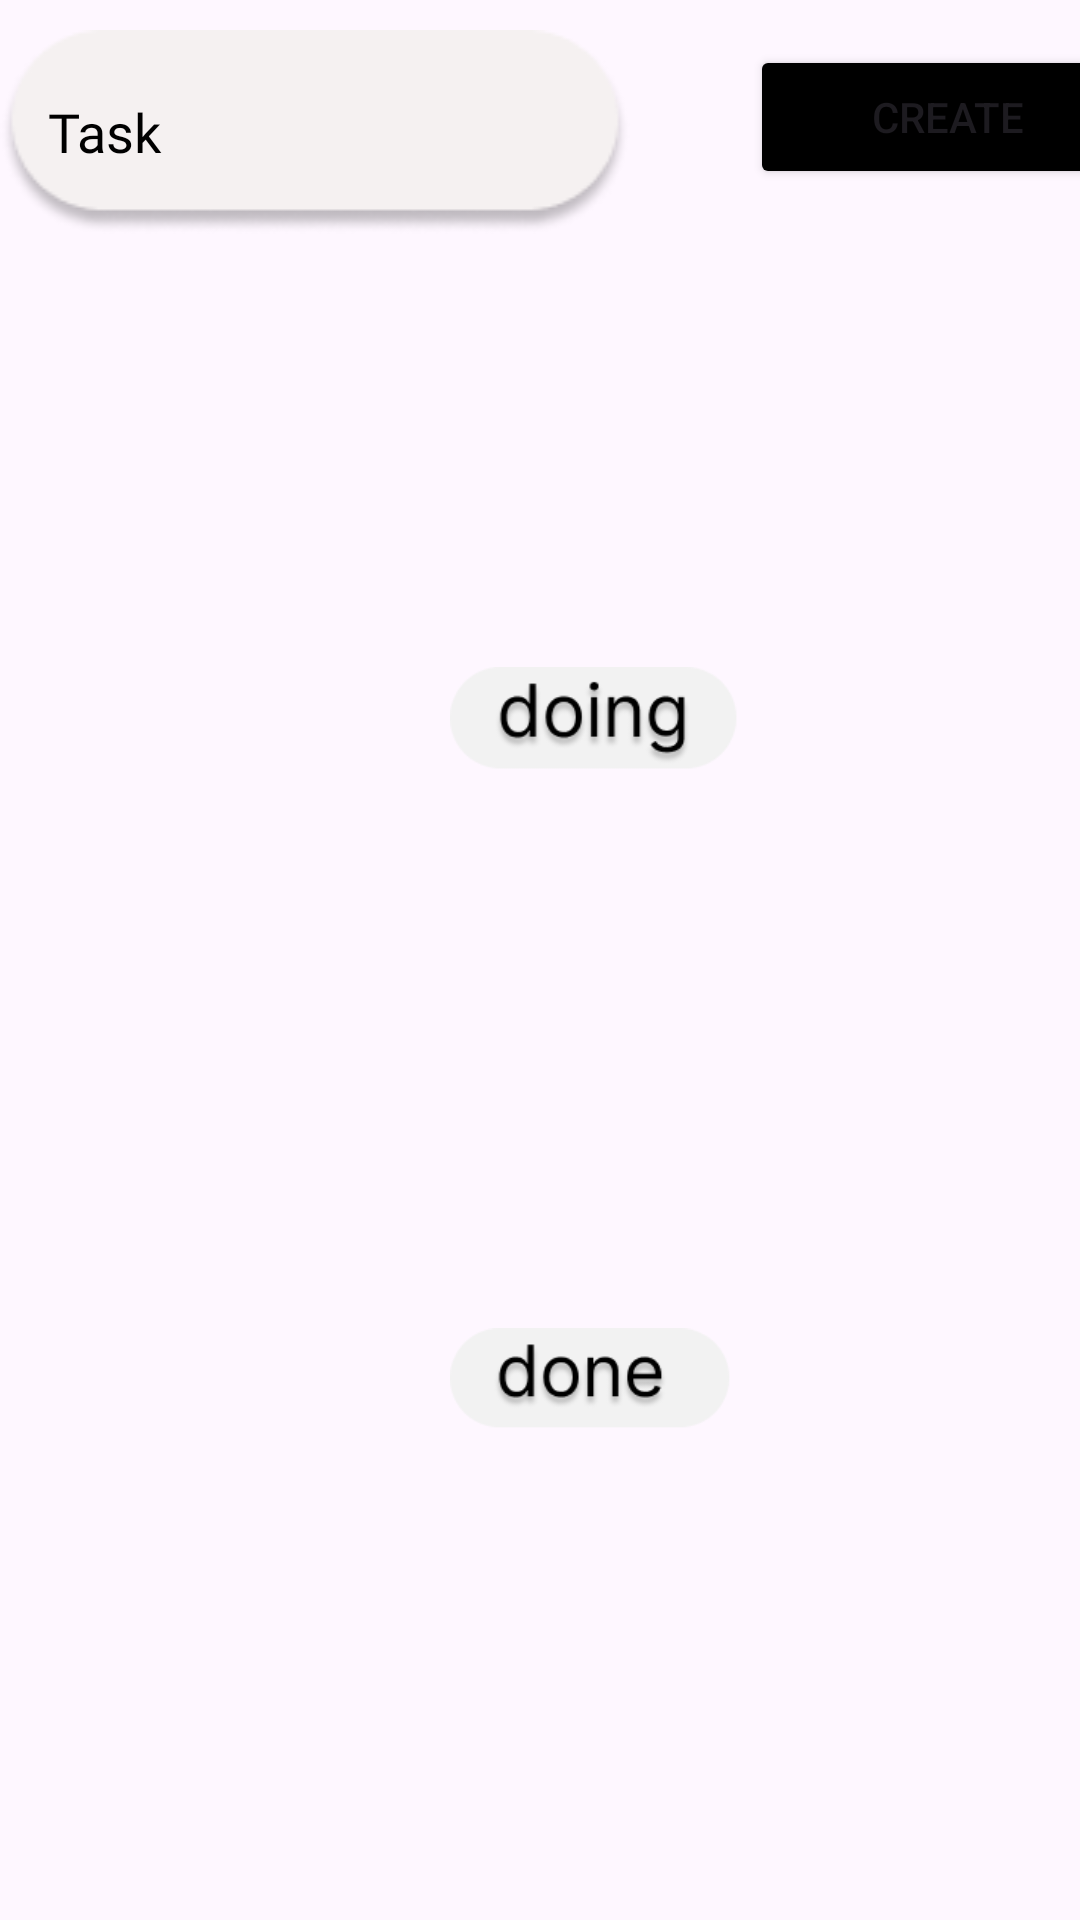

This screen was rendered from an Android layout file. Write that file and the resources it references.
<!-- AndroidManifest.xml: application theme Theme.ProjectMIREA -->
<!-- res/layout/fragment_task.xml -->
<?xml version="1.0" encoding="utf-8"?>
<FrameLayout xmlns:android="http://schemas.android.com/apk/res/android"
    xmlns:app="http://schemas.android.com/apk/res-auto"
    xmlns:tools="http://schemas.android.com/tools"
    android:layout_width="match_parent"
    android:layout_height="match_parent"
    tools:context=".Fragments.TaskFragment">



    <androidx.recyclerview.widget.RecyclerView
        android:id="@+id/todo"
        android:layout_width="match_parent"
        android:layout_height="130dp"
        android:layout_marginTop="80dp" />


    <androidx.recyclerview.widget.RecyclerView
        android:id="@+id/inprocess"
        android:layout_width="match_parent"
        android:layout_height="160dp"
        android:layout_marginTop="270dp" />


    <androidx.recyclerview.widget.RecyclerView
        android:id="@+id/done"
        android:layout_width="match_parent"
        android:layout_height="160dp"
        android:layout_marginTop="490dp" />

    <EditText
        android:id="@+id/editTextText"
        style="@style/CustomEditTextStyle"
        android:layout_width="wrap_content"
        android:layout_height="wrap_content"
        android:layout_marginTop="10dp"
        android:autoText="false"
        android:ems="10"
        android:fontFamily="@font/abril_fatface"
        android:inputType="text"
        android:minHeight="48dp"
        android:text="Task" />


    <Button
        android:id="@+id/button"
        android:layout_width="132dp"
        android:layout_height="wrap_content"
        android:layout_marginStart="250dp"
        android:layout_marginTop="15dp"

        android:backgroundTint="#000000"

        android:text="Create"
        app:strokeColor="#FFFFFF" />


    <CheckBox
        android:id="@+id/checkBox1"
        android:layout_width="0dp"
        android:layout_height="0dp"
        android:layout_marginTop="1000dp"
        android:text="Задание выполнено" />

    <ImageView
        android:id="@+id/imageView"
        android:layout_width="100dp"
        android:layout_height="60dp"
        android:layout_marginTop="210dp"
        android:layout_marginStart="150dp"
        android:src="@drawable/doing_off" />

    <ImageView
        android:id="@+id/imageView3"
        android:layout_width="100dp"
        android:layout_height="60dp"
        android:layout_marginTop="430dp"
        android:layout_marginStart="150dp"
        android:src="@drawable/done" />





</FrameLayout>
<!-- resources referenced by this layout -->
<resources>
  <!-- drawable doing_off: png bitmap (drawable, 5571 bytes) -->
  <!-- drawable done: png bitmap (drawable, 4958 bytes) -->
  <style name="CustomEditTextStyle" parent="Widget.AppCompat.EditText">
          <item name="android:background">@drawable/et_background</item>
          <item name="android:padding">@dimen/edittext_padding</item>
          <item name="android:textColor">@color/black</item>
      </style>
  <style name="Theme.ProjectMIREA" parent="Base.Theme.ProjectMIREA" />
  <!-- drawable et_background: png bitmap (drawable, 3892 bytes) -->
  <dimen name="edittext_padding">16dp</dimen>
  <color name="black">#FF000000</color>
  <style name="Base.Theme.ProjectMIREA" parent="Theme.Material3.DayNight.NoActionBar">
          
          
      </style>
</resources>
